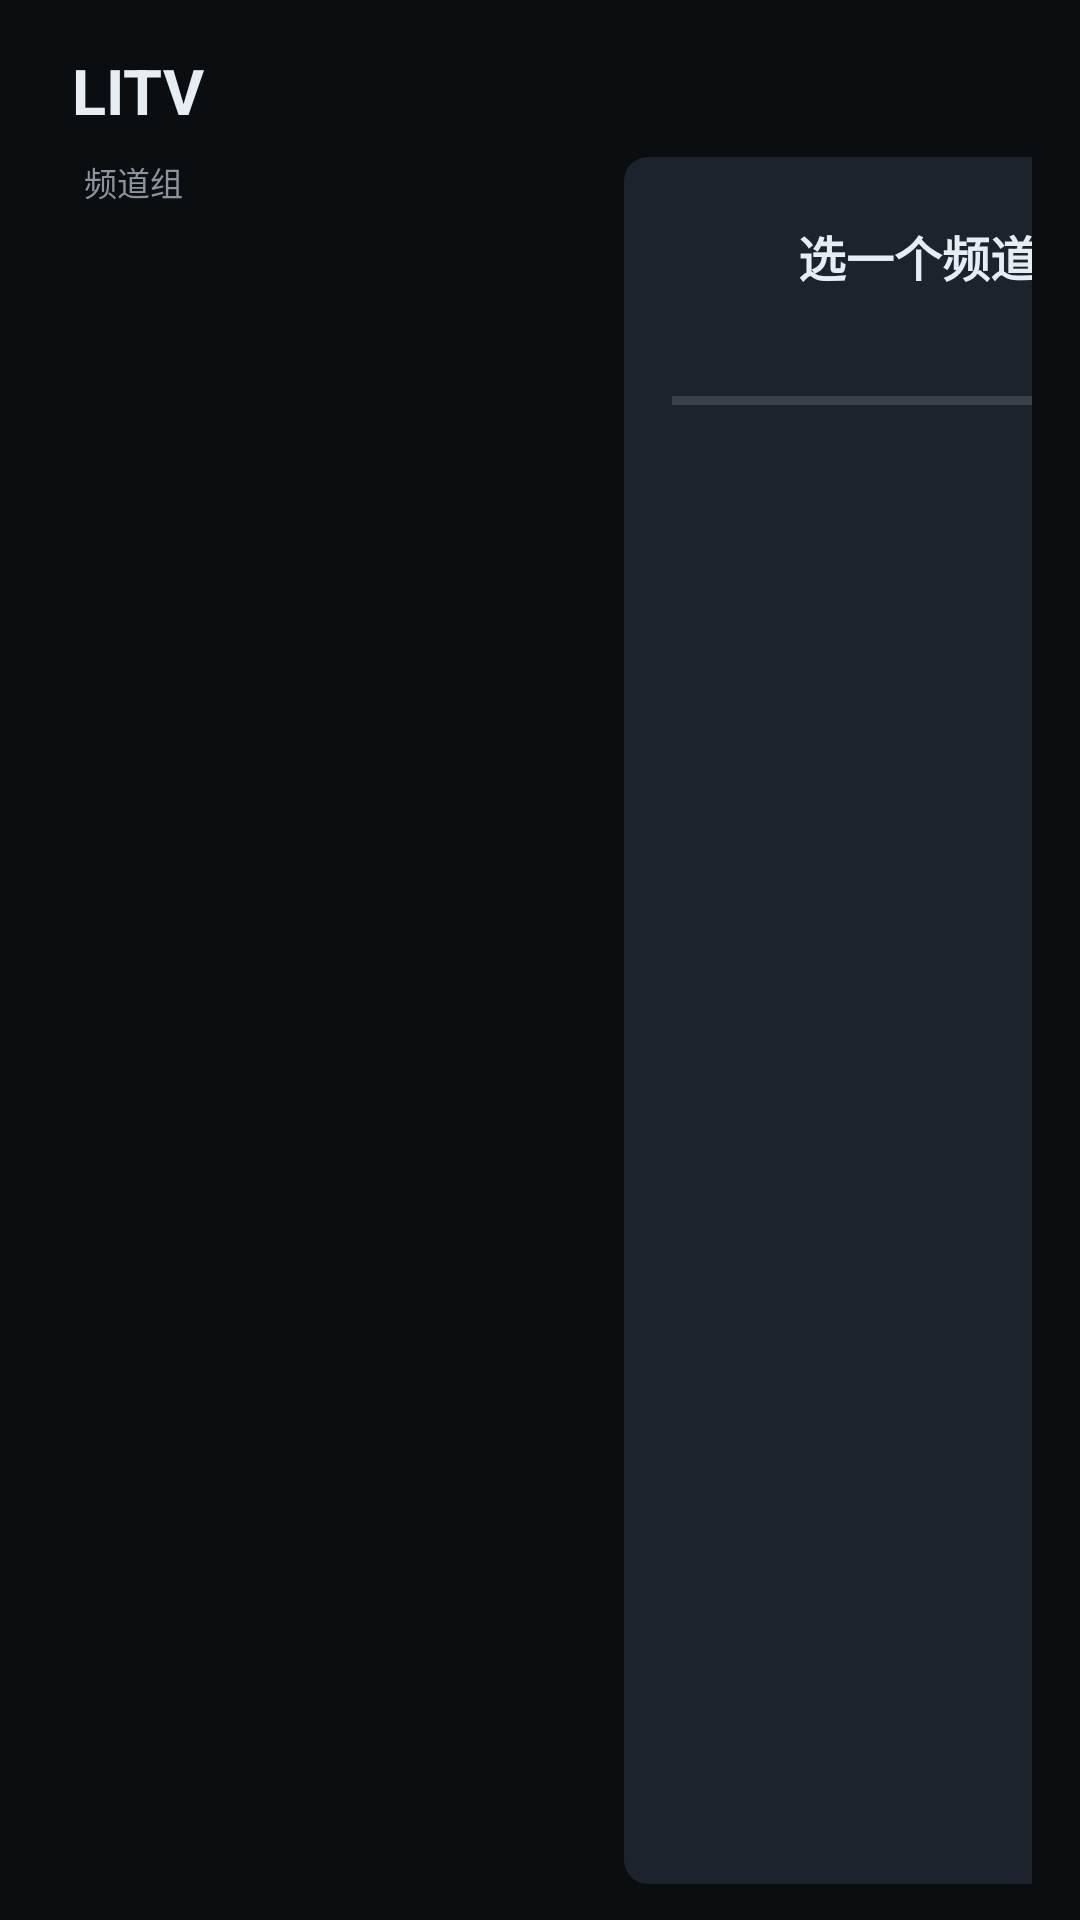

Write the Android layout XML for this screen, with the resource values it uses.
<!-- AndroidManifest.xml: application theme Theme.Litv -->
<!-- res/layout/activity_home.xml -->
<?xml version="1.0" encoding="utf-8"?>
<LinearLayout xmlns:android="http://schemas.android.com/apk/res/android"
    android:layout_width="match_parent"
    android:layout_height="match_parent"
    android:background="@color/bg"
    android:orientation="vertical">

    
    <LinearLayout
        android:layout_width="match_parent"
        android:layout_height="wrap_content"
        android:gravity="center_vertical"
        android:orientation="horizontal"
        android:paddingHorizontal="24dp"
        android:paddingTop="16dp"
        android:paddingBottom="8dp">

        <TextView
            android:id="@+id/title"
            android:layout_width="wrap_content"
            android:layout_height="wrap_content"
            android:text="LITV"
            android:textColor="@color/text_primary"
            android:textSize="21sp"
            android:textStyle="bold" />

        <TextView
            android:id="@+id/status"
            android:layout_width="0dp"
            android:layout_height="wrap_content"
            android:layout_marginStart="16dp"
            android:layout_weight="1"
            android:textColor="@color/text_secondary"
            android:textSize="11sp" />

        <TextView
            android:id="@+id/clock"
            android:layout_width="wrap_content"
            android:layout_height="wrap_content"
            android:textColor="@color/text_secondary"
            android:textSize="13sp" />
    </LinearLayout>

    
    <TextView
        android:id="@+id/resumeBanner"
        android:layout_width="match_parent"
        android:layout_height="wrap_content"
        android:layout_marginHorizontal="24dp"
        android:layout_marginBottom="8dp"
        android:background="@drawable/bg_card"
        android:paddingHorizontal="16dp"
        android:paddingVertical="8dp"
        android:textColor="@color/accent"
        android:textSize="13sp"
        android:visibility="gone" />

    
    <LinearLayout
        android:layout_width="match_parent"
        android:layout_height="0dp"
        android:layout_weight="1"
        android:orientation="horizontal"
        android:paddingHorizontal="16dp"
        android:paddingBottom="12dp">

        
        <LinearLayout
            android:layout_width="176dp"
            android:layout_height="match_parent"
            android:orientation="vertical">

            <TextView
                android:layout_width="match_parent"
                android:layout_height="wrap_content"
                android:paddingHorizontal="12dp"
                android:paddingBottom="4dp"
                android:text="频道组"
                android:textColor="@color/text_secondary"
                android:textSize="11sp" />

            <androidx.recyclerview.widget.RecyclerView
                android:id="@+id/groupList"
                android:layout_width="match_parent"
                android:layout_height="0dp"
                android:layout_weight="1"
                android:clipToPadding="false"
                android:scrollbars="none" />
        </LinearLayout>

        
        <LinearLayout
            android:layout_width="0dp"
            android:layout_height="match_parent"
            android:layout_weight="1"
            android:layout_marginStart="8dp"
            android:orientation="vertical">

            <TextView
                android:id="@+id/groupLabel"
                android:layout_width="match_parent"
                android:layout_height="wrap_content"
                android:paddingHorizontal="12dp"
                android:paddingBottom="4dp"
                android:textColor="@color/text_secondary"
                android:textSize="11sp" />

            <androidx.recyclerview.widget.RecyclerView
                android:id="@+id/channelList"
                android:layout_width="match_parent"
                android:layout_height="0dp"
                android:layout_weight="1"
                android:clipToPadding="false"
                android:scrollbars="none" />

            <TextView
                android:id="@+id/empty"
                android:layout_width="match_parent"
                android:layout_height="0dp"
                android:layout_weight="1"
                android:gravity="center"
                android:text="@string/empty_channels"
                android:textColor="@color/text_secondary"
                android:textSize="16sp"
                android:visibility="gone" />
        </LinearLayout>

        
        <LinearLayout
            android:layout_width="340dp"
            android:layout_height="match_parent"
            android:layout_marginStart="8dp"
            android:background="@drawable/bg_card"
            android:orientation="vertical"
            android:padding="16dp">

            <LinearLayout
                android:layout_width="match_parent"
                android:layout_height="wrap_content"
                android:gravity="center_vertical"
                android:orientation="horizontal">

                <ImageView
                    android:id="@+id/epgLogo"
                    android:layout_width="34dp"
                    android:layout_height="34dp"
                    android:contentDescription="@null"
                    android:scaleType="fitCenter" />

                <TextView
                    android:id="@+id/epgChannelName"
                    android:layout_width="0dp"
                    android:layout_height="wrap_content"
                    android:layout_marginStart="8dp"
                    android:layout_weight="1"
                    android:ellipsize="end"
                    android:maxLines="1"
                    android:text="选一个频道"
                    android:textColor="@color/text_primary"
                    android:textSize="16sp"
                    android:textStyle="bold" />
            </LinearLayout>

            
            <TextView
                android:id="@+id/epgNow"
                android:layout_width="match_parent"
                android:layout_height="wrap_content"
                android:layout_marginTop="8dp"
                android:ellipsize="end"
                android:maxLines="1"
                android:textColor="@color/accent"
                android:textSize="13sp" />

            <FrameLayout
                android:layout_width="match_parent"
                android:layout_height="3dp"
                android:layout_marginTop="4dp"
                android:background="#22FFFFFF">

                <View
                    android:id="@+id/epgProgress"
                    android:layout_width="0dp"
                    android:layout_height="match_parent"
                    android:background="@color/accent" />
            </FrameLayout>

            <androidx.recyclerview.widget.RecyclerView
                android:id="@+id/epgList"
                android:layout_width="match_parent"
                android:layout_height="0dp"
                android:layout_marginTop="8dp"
                android:layout_weight="1"
                android:clipToPadding="false"
                android:scrollbars="none" />
        </LinearLayout>
    </LinearLayout>
</LinearLayout>
<!-- resources referenced by this layout -->
<resources>
  <color name="accent">#FF2DD4BF</color>
  <color name="bg">#FF0B0E11</color>
  <color name="text_primary">#FFE6EDF3</color>
  <color name="text_secondary">#FF8B949E</color>
  <!-- drawable bg_card (drawable) -->
  <?xml version="1.0" encoding="utf-8"?>
  <shape xmlns:android="http://schemas.android.com/apk/res/android"
      android:shape="rectangle">
      <solid android:color="@color/bg_card" />
      <corners android:radius="8dp" />
  </shape>
  <string name="empty_channels">还没有频道\n请先在管理台导入直播源</string>
  <style name="Theme.Litv" parent="Theme.AppCompat.NoActionBar">
          <item name="android:windowBackground">@color/bg</item>
          <item name="android:colorBackground">@color/bg</item>
          <item name="android:textColorPrimary">@color/text_primary</item>
          <item name="android:textColorSecondary">@color/text_secondary</item>
          <item name="android:statusBarColor">@color/bg</item>
          <item name="android:navigationBarColor">@color/bg</item>
      </style>
  <color name="bg_card">#FF1C232C</color>
</resources>
